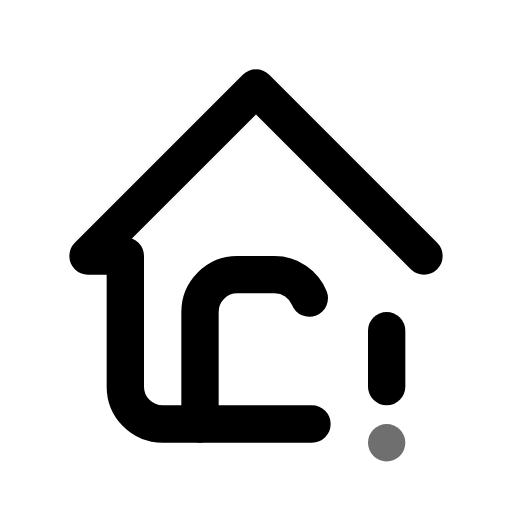
t = 0.00 s
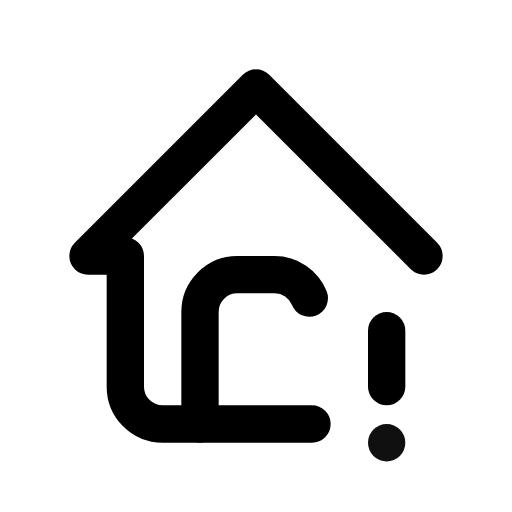
t = 0.55 s
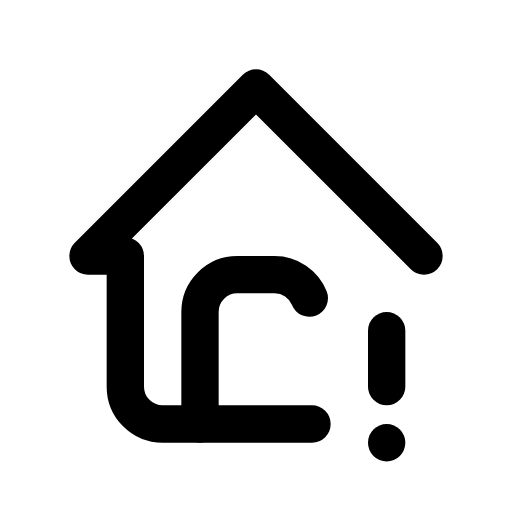
t = 0.98 s
t = 1.46 s: frame unchanged from t = 0.98 s, image omitted
t = 1.86 s: frame unchanged from t = 0.98 s, image omitted
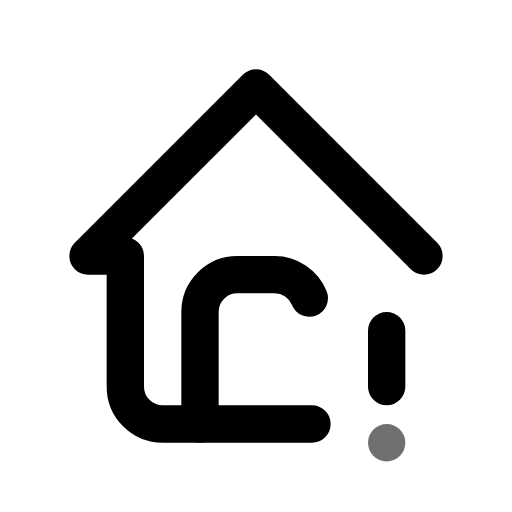
t = 2.65 s

The animated SVG that drew these frames (rendered in a browser with its animation timeline set to each time). Animation: 1 CSS @keyframes rule; one cycle of 3.05 s, repeats indefinitely.

<svg xmlns="http://www.w3.org/2000/svg" width="24" height="24" fill="none" stroke="currentColor" stroke-linecap="round" stroke-linejoin="round" stroke-width="2" viewBox="0 0 24 24">
    <!-- Generated by scripts/icon-expansion/generate.mjs -->
    <!-- Adapted from Tabler Icons 3.34.1.
MIT License

Copyright (c) 2020-2024 Paweł Kuna

Permission is hereby granted, free of charge, to any person obtaining a copy
of this software and associated documentation files (the "Software"), to deal
in the Software without restriction, including without limitation the rights
to use, copy, modify, merge, publish, distribute, sublicense, and/or sell
copies of the Software, and to permit persons to whom the Software is
furnished to do so, subject to the following conditions:

The above copyright notice and this permission notice shall be included in all
copies or substantial portions of the Software.

THE SOFTWARE IS PROVIDED "AS IS", WITHOUT WARRANTY OF ANY KIND, EXPRESS OR
IMPLIED, INCLUDING BUT NOT LIMITED TO THE WARRANTIES OF MERCHANTABILITY,
FITNESS FOR A PARTICULAR PURPOSE AND NONINFRINGEMENT. IN NO EVENT SHALL THE
AUTHORS OR COPYRIGHT HOLDERS BE LIABLE FOR ANY CLAIM, DAMAGES OR OTHER
LIABILITY, WHETHER IN AN ACTION OF CONTRACT, TORT OR OTHERWISE, ARISING FROM,
OUT OF OR IN CONNECTION WITH THE SOFTWARE OR THE USE OR OTHER DEALINGS IN THE
SOFTWARE. -->
    <style>
        @media (prefers-reduced-motion: no-preference) {
            @keyframes ira-exp-pulse { 0%, 100% { opacity: 1; } 22% { opacity: .45; } 40% { opacity: 1; } }
            [data-ira-motion="home-exclamation"] { transform-box: fill-box; transform-origin: center; animation: ira-exp-pulse 2.65s ease-in-out -0.4s infinite; }
        }
    </style>
    <g transform="translate(1.5 1.5) scale(.875)"><path d="M21 12l-9 -9l-9 9h2v7a2 2 0 0 0 2 2h8"/><path d="M9 21v-6a2 2 0 0 1 2 -2h2a2 2 0 0 1 1.857 1.257"/><path d="M19 16v3"/></g>
    <g data-ira-motion="home-exclamation"><g transform="translate(1.5 1.5) scale(.875)"><path d="M19 22v.01"/></g></g>
</svg>
